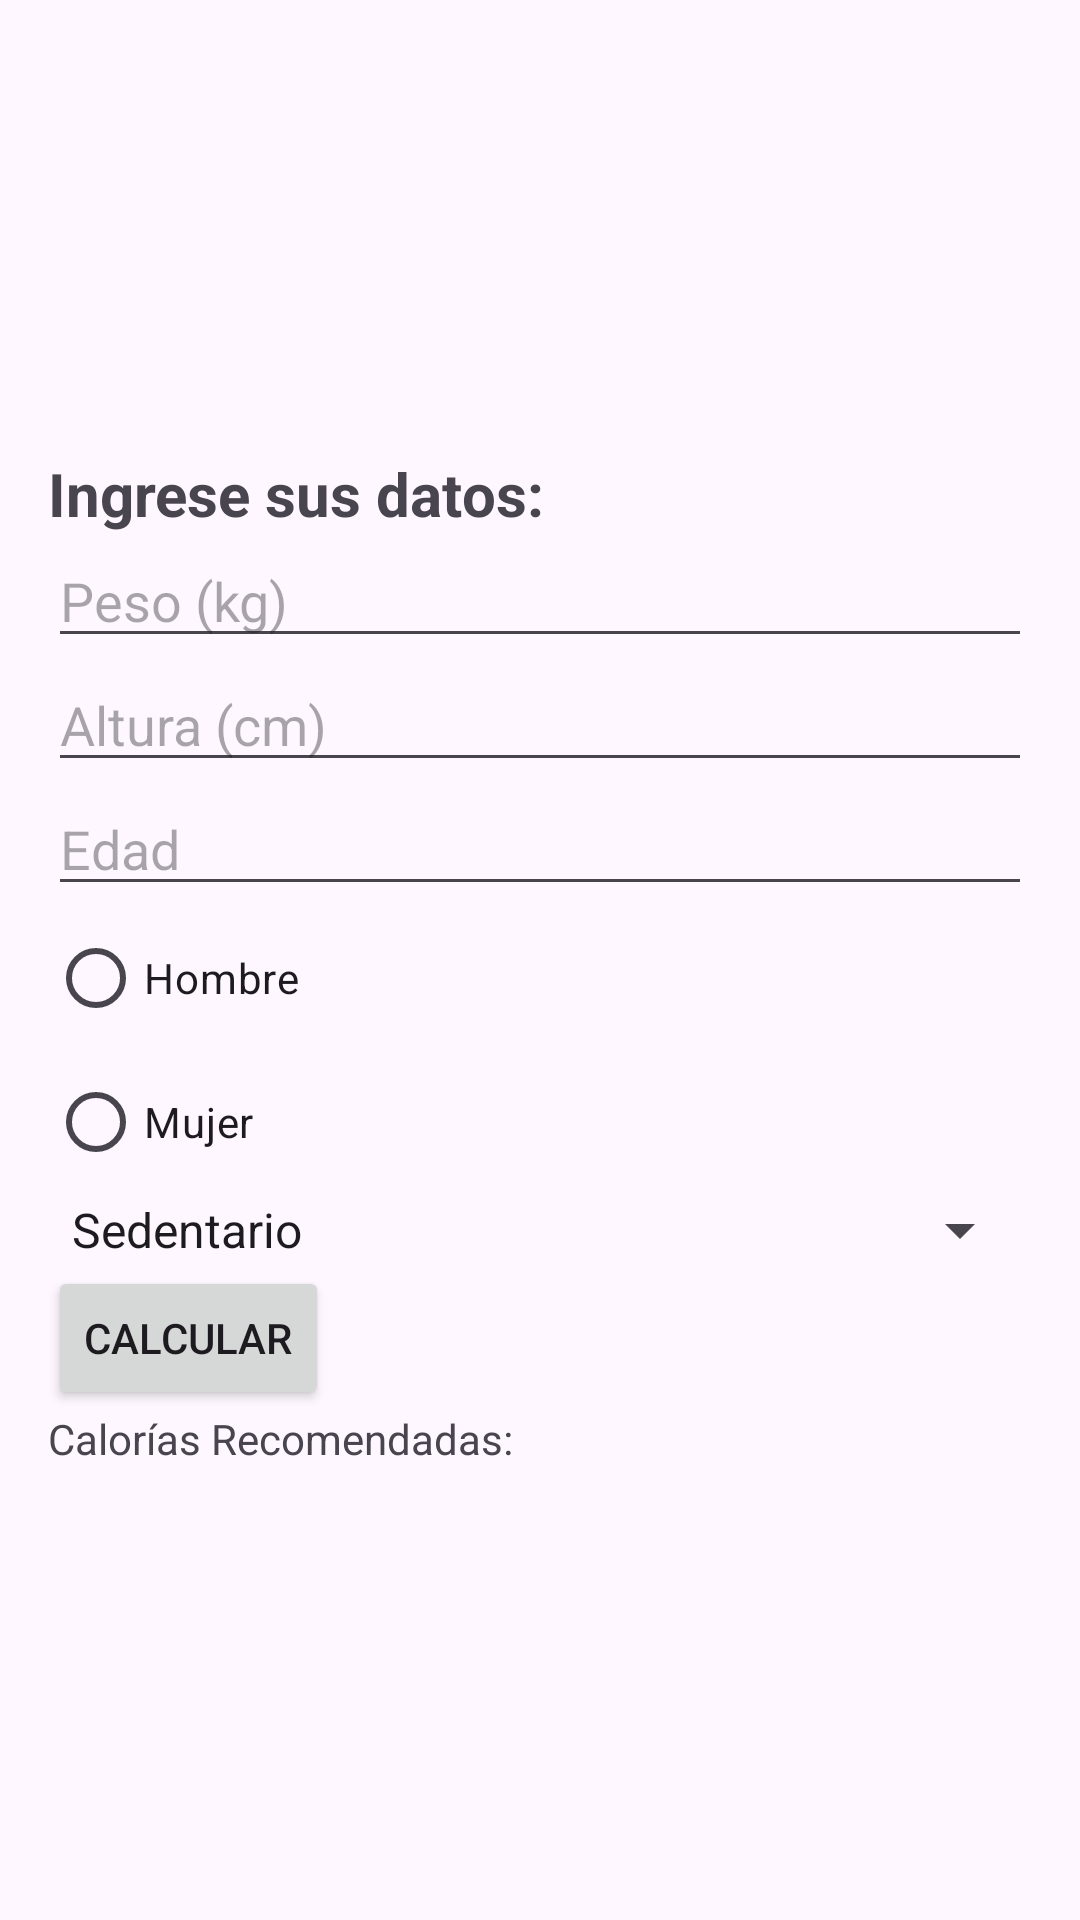

Here is an Android app screen rendered from its layout file. Give the layout XML and the strings, colors and styles it references.
<!-- AndroidManifest.xml: application theme Theme.IOT_LAB5_20201497 -->
<!-- res/layout/activity_main.xml -->
<?xml version="1.0" encoding="utf-8"?>
<androidx.constraintlayout.widget.ConstraintLayout xmlns:android="http://schemas.android.com/apk/res/android"
    xmlns:app="http://schemas.android.com/apk/res-auto"
    xmlns:tools="http://schemas.android.com/tools"
    android:id="@+id/main"
    android:layout_width="match_parent"
    android:layout_height="match_parent"
    tools:context=".MainActivity">

    <LinearLayout
        android:layout_width="match_parent"
        android:layout_height="wrap_content"
        android:orientation="vertical"
        android:padding="16dp"
        app:layout_constraintBottom_toBottomOf="parent"
        app:layout_constraintEnd_toEndOf="parent"
        app:layout_constraintStart_toStartOf="parent"
        app:layout_constraintTop_toTopOf="parent">

        <TextView
            android:id="@+id/textView"
            android:layout_width="match_parent"
            android:layout_height="wrap_content"
            android:text="Ingrese sus datos:"
            android:textSize="20sp"
            android:textStyle="bold" />

        <EditText
            android:id="@+id/etPeso"
            android:layout_width="match_parent"
            android:layout_height="wrap_content"
            android:hint="Peso (kg)"
            android:inputType="numberDecimal" />

        <EditText
            android:id="@+id/etAltura"
            android:layout_width="match_parent"
            android:layout_height="wrap_content"
            android:hint="Altura (cm)"
            android:inputType="numberDecimal" />

        <EditText
            android:id="@+id/etEdad"
            android:layout_width="match_parent"
            android:layout_height="wrap_content"
            android:hint="Edad"
            android:inputType="number" />

        <RadioGroup
            android:id="@+id/rgGenero"
            android:layout_width="wrap_content"
            android:layout_height="wrap_content">

            <RadioButton
                android:id="@+id/rbHombre"
                android:layout_width="wrap_content"
                android:layout_height="wrap_content"
                android:text="Hombre" />

            <RadioButton
                android:id="@+id/rbMujer"
                android:layout_width="wrap_content"
                android:layout_height="wrap_content"
                android:text="Mujer" />
        </RadioGroup>

        <Spinner
            android:id="@+id/spNivelActividad"
            android:layout_width="match_parent"
            android:layout_height="wrap_content"
            android:entries="@array/actividad_nivel" />

        <Button
            android:id="@+id/btnCalcular"
            android:layout_width="wrap_content"
            android:layout_height="wrap_content"
            android:text="Calcular" />

        <TextView
            android:id="@+id/tvResultadoCalorias"
            android:layout_width="wrap_content"
            android:layout_height="wrap_content"
            android:text="Calorías Recomendadas: " />
    </LinearLayout>


</androidx.constraintlayout.widget.ConstraintLayout>
<!-- resources referenced by this layout -->
<resources>
  <string-array name="actividad_nivel">
          <item>Sedentario</item>
          <item>Ligeramente Activo</item>
          <item>Moderadamente Activo</item>
          <item>Muy Activo</item>
      </string-array>
  <style name="Theme.IOT_LAB5_20201497" parent="Base.Theme.IOT_LAB5_20201497" />
  <style name="Base.Theme.IOT_LAB5_20201497" parent="Theme.Material3.DayNight.NoActionBar">
          
          
      </style>
</resources>
